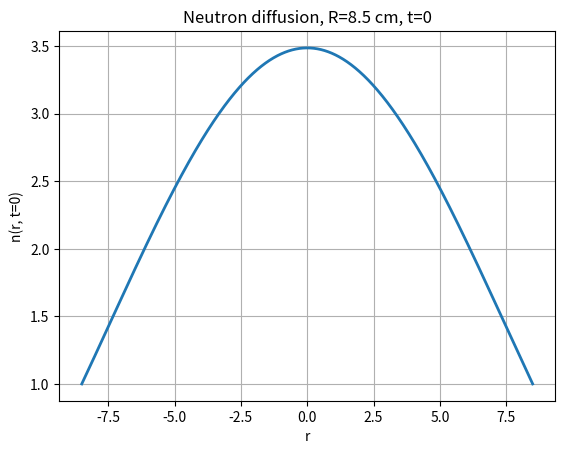
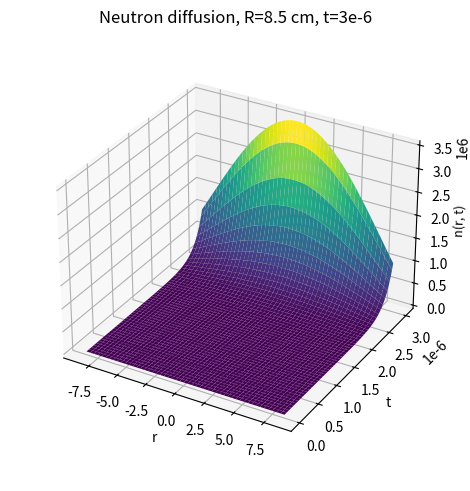

Python code for these plots, in order:
import numpy as np
import matplotlib.pyplot as plt
from scipy.optimize import fsolve

# We want to solve the 3D diffusion equation for a neutron in spherical coordinates with Neumann boundary conditions.

# Parameters of the problem: 
lambda_t = 3.6  # [cm]. Transport free path
rho = 18.71  # [g/cm^3]. Density
mu_val = 2.3446e9 # [cm^2/s]. Diffusion constant
eta_val = 1.8958e8 # [1/s]. Neutron diffusion rate 

# Define the cotangent function. Needed to compute Rcrit, which means alpha = 0:
def cot(x):
    return 1 / np.tan(x)

def equation_cot(r): 
    return -1 + r * np.sqrt(eta_val/ mu_val) * cot(r * np.sqrt(eta_val / mu_val)) + 3 / (2 * lambda_t) * r

# Guess to find the solution of equation_cot:
guess = 8 # Followed suggestion from paper

# Solving numerically to find the critical radius and hence critical volume and mass
Rcrit = (fsolve(equation_cot, guess)).item() # The zero closest to "guess" is found
                                             
print(f"The critical radius is {Rcrit} cm")

Vcrit = (4 / 3) * np.pi * Rcrit ** 3
print(f"The critical volume is {Vcrit} cm^3")

Mcrit = rho * Vcrit  
print(f"The critical mass is {Mcrit} g")

# We want criticality so we work with R > Rcrit (see below). This implies a non-zero alpha:
R0 = 8.5  # [cm]

# To find such alpha we go back to "equation_cot(r)" but now the variable is alpha:
def eqn(x):
    return -1 + R0 * np.sqrt((eta_val + x)/mu_val) * cot(R0 * np.sqrt((eta_val + x)/mu_val)) + 3/2 * R0/lambda_t

guess2 = - 4.5797e6 # Can check by hand that for this guess the value of "eqn" is close to 0
alpha = fsolve(eqn, guess2)[0] # Different from the one on paper 

# Constants needed to define the neutron density:
k = np.sqrt((eta_val + alpha) / mu_val)
A = R0 / np.sin(k*R0) # Follows from imposing Neumann BC on n(r, t): n(R0, 0)=1 (see below)

# Defining the neutron density n(r, t):
def n(r, t):
    return A * np.exp(-alpha * t) * np.sin(k * r) / r

# Plotting at t=0
r_vals = np.linspace(-R0, R0, 1000)
n_vals_t0 = n(r_vals, 0)
plt.plot(r_vals, n_vals_t0, linewidth=2)
plt.title("Neutron diffusion, R=8.5 cm, t=0")
plt.xlabel("r")
plt.ylabel("n(r, t=0)")
plt.grid(True)
plt.show()

# Plotting 3D surface:
t_vals = np.linspace(0, 3e-6, 100)
R, T = np.meshgrid(r_vals, t_vals)
N_vals = n(R, T)

fig = plt.figure(constrained_layout=True)
ax = fig.add_subplot(111, projection='3d')
ax.plot_surface(R, T, N_vals, cmap='viridis')
ax.set_title("Neutron diffusion, R=8.5 cm, t=3e-6")
ax.set_xlabel("r")
ax.set_ylabel("t")
ax.set_zlabel("n(r, t)", fontsize = 9, labelpad = 0.1)
ax.set_box_aspect(aspect=None, zoom=0.9)
plt.show()
